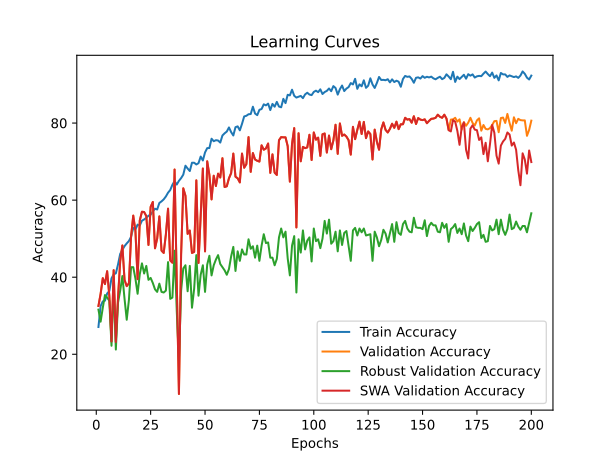

Source data for this figure (header and first rows):
time; train_accuracy; train_loss; valid_accuracy; valid_loss; valid_accuracy_robust; valid_accuracy_swa; valid_accuracy_robust_swa
75,1206; 27,0722; 0,6041; 32,5317; 0,5328; 31,5789; 32,5317; 31,5789
149,3729; 32,5201; 0,5788; 35,6713; 0,4914; 28,4539; 35,6713; 28,4539
222,9094; 33,7233; 0,5746; 39,7462; 0,4684; 32,0724; 39,7462; 32,0724
297,5842; 33,9071; 0,5750; 38,2098; 0,4883; 35,3618; 38,2098; 35,3618
371,8383; 35,7787; 0,5733; 41,5498; 0,4992; 34,7039; 41,5498; 34,7039
444,5708; 36,3971; 0,5732; 35,2037; 0,4695; 33,8816; 35,2037; 33,8816
519,7260; 39,6892; 0,5593; 23,3133; 0,5022; 22,2039; 23,3133; 22,2039
594,0016; 40,7420; 0,5449; 41,8170; 0,4940; 38,4868; 41,8170; 38,4868
666,1819; 40,9926; 0,5399; 23,1797; 0,5622; 21,2171; 23,1797; 21,2171
739,1264; 43,2988; 0,5256; 34,6693; 0,4819; 33,3882; 34,6693; 33,3882
812,7791; 46,0394; 0,5157; 44,1550; 0,3834; 36,5132; 44,1550; 36,5132
885,6369; 47,0922; 0,5110; 48,2298; 0,4271; 40,2961; 48,2298; 40,2961
958,5244; 48,0615; 0,5066; 39,2786; 0,4248; 34,3750; 39,2786; 34,3750
1032,6720; 48,7634; 0,4986; 37,6754; 0,4335; 28,9474; 37,6754; 28,9474
1106,2930; 49,3817; 0,4955; 38,4102; 0,4495; 34,0461; 38,4102; 34,0461
1179,4560; 50,4846; 0,4929; 50,5010; 0,5799; 42,5987; 50,5010; 42,5987
1252,2979; 52,8075; 0,4834; 55,9786; 0,3287; 42,5987; 55,9786; 42,5987
1329,5494; 52,3730; 0,4846; 52,0374; 0,3297; 39,6382; 52,0374; 39,6382
1403,5176; 53,6430; 0,4767; 39,4790; 0,4280; 35,6908; 39,4790; 35,6908
1476,7243; 53,4258; 0,4793; 54,7094; 0,3503; 40,7895; 54,7094; 40,7895
1550,8055; 54,6624; 0,4759; 56,9806; 0,3333; 43,5855; 56,9806; 43,5855
1623,8421; 54,9799; 0,4724; 56,9138; 0,3205; 40,9539; 56,9138; 40,9539
1702,1633; 55,3810; 0,4714; 55,8450; 0,3326; 42,9276; 55,8450; 42,9276
1774,9869; 55,9492; 0,4701; 48,3634; 0,3407; 39,3092; 48,3634; 39,3092
1848,5355; 56,2166; 0,4683; 58,2498; 0,3143; 39,8026; 58,2498; 39,8026
1925,7890; 57,0521; 0,4618; 59,5190; 0,2972; 38,4868; 59,5190; 38,4868
2002,2337; 57,7707; 0,4618; 47,4950; 0,3683; 36,8421; 47,4950; 36,8421
2079,7333; 57,5702; 0,4614; 50,0334; 0,3469; 36,1842; 50,0334; 36,1842
2157,9889; 59,2580; 0,4560; 55,7782; 0,3562; 38,3224; 55,7782; 38,3224
2236,2718; 59,6758; 0,4562; 46,8938; 0,3780; 36,1842; 46,8938; 36,1842
2315,4720; 60,1939; 0,4525; 46,2926; 0,3494; 36,0197; 46,2926; 36,0197
2406,2720; 60,9459; 0,4517; 51,1022; 0,3483; 36,5132; 51,1022; 36,5132
2493,0869; 61,9318; 0,4492; 57,7822; 0,3241; 43,9145; 57,7822; 43,9145
2580,7195; 62,6170; 0,4461; 44,3554; 0,3556; 34,3750; 44,3554; 34,3750
2667,2196; 63,9706; 0,4409; 43,7542; 0,3616; 34,7039; 43,7542; 34,7039
2752,3503; 64,9398; 0,4356; 67,9359; 0,2562; 46,8750; 67,9359; 46,8750
2839,0970; 64,0374; 0,4400; 38,0094; 0,4895; 31,2500; 38,0094; 31,2500
2927,0219; 65,0067; 0,4359; 9,6860; 0,7850; 18,4211; 9,6860; 18,4211
3014,6908; 65,7086; 0,4356; 45,8250; 0,3477; 36,5132; 45,8250; 36,5132
3102,0977; 66,6110; 0,4310; 63,0595; 0,3074; 42,2697; 63,0595; 42,2697
3187,3150; 68,9338; 0,4259; 61,1222; 0,2763; 43,0921; 61,1222; 43,0921
3272,7556; 68,1985; 0,4297; 51,2358; 0,3260; 36,3487; 51,2358; 36,3487
3358,3489; 67,5468; 0,4296; 52,1042; 0,3493; 42,9276; 52,1042; 42,9276
3445,4505; 69,7025; 0,4239; 46,2926; 0,3125; 32,0724; 46,2926; 32,0724
3532,3709; 69,7025; 0,4240; 46,5598; 0,3406; 37,0066; 46,5598; 37,0066
3618,8435; 69,2513; 0,4273; 65,1303; 0,2541; 45,7237; 65,1303; 45,7237
3705,6568; 69,5856; 0,4239; 43,6874; 0,3728; 35,1974; 43,6874; 35,1974
3791,9221; 71,3068; 0,4195; 55,5778; 0,2915; 40,6250; 55,5778; 40,6250
3878,1652; 70,2874; 0,4215; 68,2031; 0,2642; 43,0921; 68,2031; 43,0921
3960,7192; 72,3763; 0,4165; 46,6934; 0,3407; 36,1842; 46,6934; 36,1842
4038,1928; 73,4960; 0,4132; 70,0735; 0,2452; 43,2566; 70,0735; 43,2566
4117,4252; 73,5127; 0,4136; 66,5331; 0,2694; 45,5592; 66,5331; 45,5592
4196,7557; 75,9358; 0,4034; 60,1870; 0,2893; 40,4605; 60,1870; 40,4605
4275,9085; 75,2841; 0,4065; 66,3327; 0,2551; 43,0921; 66,3327; 43,0921
4356,4877; 75,5515; 0,4074; 63,6607; 0,2748; 44,5724; 63,6607; 44,5724
4435,8330; 75,4679; 0,4083; 66,8671; 0,2345; 45,7237; 66,8671; 45,7237
4514,8580; 74,9332; 0,4102; 65,8651; 0,2269; 43,4211; 65,8651; 43,4211
4594,2714; 76,7714; 0,4048; 70,8751; 0,2709; 42,5987; 70,8751; 42,5987
4673,1142; 77,3396; 0,4012; 63,3935; 0,2920; 41,7763; 63,3935; 41,7763
4752,1829; 77,7908; 0,4032; 63,5939; 0,2710; 40,6250; 63,5939; 40,6250
... 140 more rows
